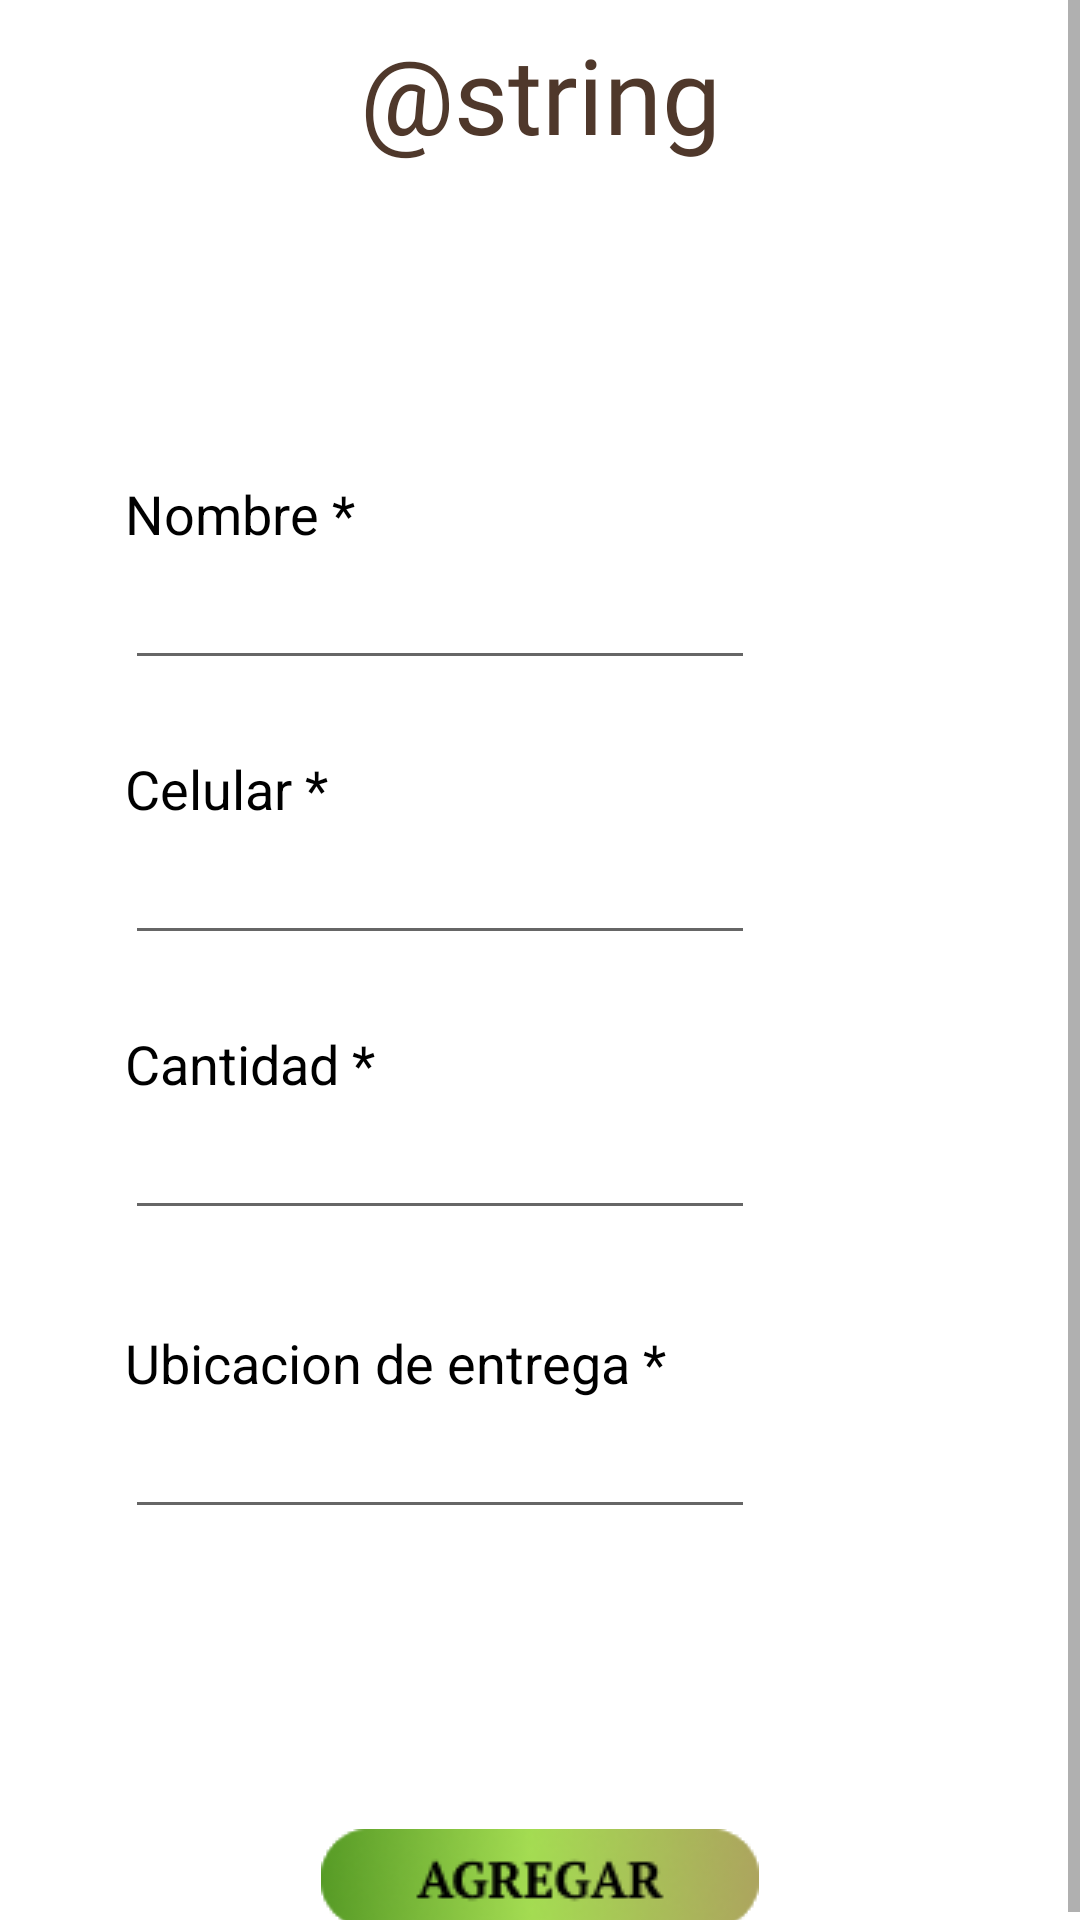

The Android layout XML behind this screen, and the referenced resources:
<!-- AndroidManifest.xml: application theme Theme.UnSaborDiferente -->
<!-- res/layout/fragment_pedidos.xml -->
<?xml version="1.0" encoding="utf-8"?>
<layout xmlns:android="http://schemas.android.com/apk/res/android"
    xmlns:app="http://schemas.android.com/apk/res-auto"
    xmlns:tools="http://schemas.android.com/tools"
    android:background="@drawable/fondo"
    >

    <ScrollView
        android:layout_width="match_parent"
        android:layout_height="match_parent">

        <androidx.constraintlayout.widget.ConstraintLayout
            android:layout_width="match_parent"
            android:layout_height="match_parent"

            tools:context=".screens.Pedidos">

            


            <TextView
                android:id="@+id/inicio_de_s"
                android:layout_width="360dp"
                android:layout_height="51dp"
                android:layout_alignParentLeft="true"
                android:layout_alignParentTop="true"
                android:layout_marginTop="8dp"
                android:fontFamily="@font/pt_serif_bold"
                android:gravity="center_horizontal|top"
                android:text="@string/agregarPedido"
                android:textAppearance="@style/inicio_de_s"
                app:layout_constraintEnd_toEndOf="parent"
                app:layout_constraintStart_toStartOf="parent"
                app:layout_constraintTop_toTopOf="parent" />

            <TextView
                android:id="@+id/textView4"
                android:layout_width="wrap_content"
                android:layout_height="wrap_content"
                android:layout_marginTop="100dp"
                android:layout_marginEnd="200dp"
                android:text="Nombre *"
                android:textColor="#000000"
                android:textSize="18sp"
                app:layout_constraintEnd_toEndOf="parent"
                app:layout_constraintStart_toStartOf="parent"
                app:layout_constraintTop_toBottomOf="@+id/inicio_de_s" />

            <EditText
                android:id="@+id/editTextTextPersonName3"
                android:layout_width="wrap_content"
                android:layout_height="wrap_content"
                android:layout_marginTop="2dp"
                android:ems="10"
                android:inputType="textPersonName"
                app:layout_constraintStart_toStartOf="@+id/textView4"
                app:layout_constraintTop_toBottomOf="@+id/textView4" />

            <TextView
                android:id="@+id/textView5"
                android:layout_width="wrap_content"
                android:layout_height="wrap_content"
                android:layout_marginTop="24dp"
                android:text="Celular *"
                android:textColor="#000000"
                android:textSize="18sp"
                app:layout_constraintStart_toStartOf="@+id/editTextTextPersonName3"
                app:layout_constraintTop_toBottomOf="@+id/editTextTextPersonName3" />

            <EditText
                android:id="@+id/editTextPhone2"
                android:layout_width="wrap_content"
                android:layout_height="wrap_content"
                android:layout_marginTop="2dp"
                android:ems="10"
                android:inputType="phone"
                app:layout_constraintStart_toStartOf="@+id/textView5"
                app:layout_constraintTop_toBottomOf="@+id/textView5" />

            <TextView
                android:id="@+id/textView6"
                android:layout_width="wrap_content"
                android:layout_height="wrap_content"
                android:layout_marginTop="24dp"
                android:text="Cantidad *"
                android:textColor="#000000"
                android:textSize="18sp"
                app:layout_constraintStart_toStartOf="@+id/editTextPhone2"
                app:layout_constraintTop_toBottomOf="@+id/editTextPhone2" />

            <EditText
                android:id="@+id/editTextNumberSigned"
                android:layout_width="wrap_content"
                android:layout_height="wrap_content"
                android:layout_marginTop="2dp"
                android:ems="10"
                android:inputType="numberSigned"
                app:layout_constraintStart_toStartOf="@+id/textView6"
                app:layout_constraintTop_toBottomOf="@+id/textView6" />

            <TextView
                android:id="@+id/textView7"
                android:layout_width="wrap_content"
                android:layout_height="wrap_content"
                android:layout_marginTop="32dp"
                android:text="Ubicacion de entrega *"
                android:textColor="#000000"
                android:textSize="18sp"
                app:layout_constraintStart_toStartOf="@+id/editTextNumberSigned"
                app:layout_constraintTop_toBottomOf="@+id/editTextNumberSigned" />

            <EditText
                android:id="@+id/editTextTextPersonName4"
                android:layout_width="wrap_content"
                android:layout_height="wrap_content"
                android:layout_marginTop="2dp"
                android:ems="10"
                android:inputType="textPersonName"
                app:layout_constraintStart_toStartOf="@+id/textView7"
                app:layout_constraintTop_toBottomOf="@+id/textView7" />

            <ImageButton
                android:id="@+id/btnAgregar"
                android:layout_width="wrap_content"
                android:layout_height="wrap_content"
                android:layout_marginTop="100dp"
                android:background="@drawable/btn_agregar"
                android:clickable="true"
                android:hapticFeedbackEnabled="false"
                android:longClickable="false"
                android:src="@drawable/btn_agregar"
                app:layout_constraintEnd_toEndOf="parent"
                app:layout_constraintStart_toStartOf="parent"
                app:layout_constraintTop_toBottomOf="@+id/editTextTextPersonName4"></ImageButton>

        </androidx.constraintlayout.widget.ConstraintLayout>
    </ScrollView>
</layout>
<!-- resources referenced by this layout -->
<resources>
  <!-- drawable btn_agregar: png bitmap (drawable, 6631 bytes) -->
  <!-- drawable fondo: png bitmap (drawable, 12397 bytes) -->
  <style name="inicio_de_s">
  
          <item name="android:textSize">35sp</item>
  
          <item name="android:textColor">#4F382B</item>
      </style>
  <style name="Theme.UnSaborDiferente" parent="Theme.MaterialComponents.DayNight.DarkActionBar">
          
          <item name="colorPrimary">@color/purple_500</item>
          <item name="colorPrimaryVariant">@color/purple_700</item>
          <item name="colorOnPrimary">@color/white</item>
          
          <item name="colorSecondary">@color/teal_200</item>
          <item name="colorSecondaryVariant">@color/teal_700</item>
          <item name="colorOnSecondary">@color/black</item>
          
          <item name="android:statusBarColor" tools:targetApi="l">?attr/colorPrimaryVariant</item>
          
      </style>
  <color name="purple_500">#FF6200EE</color>
  <color name="purple_700">#FF3700B3</color>
  <color name="white">#FFFFFFFF</color>
  <color name="teal_200">#FF03DAC5</color>
  <color name="teal_700">#FF018786</color>
  <color name="black">#FF000000</color>
</resources>
